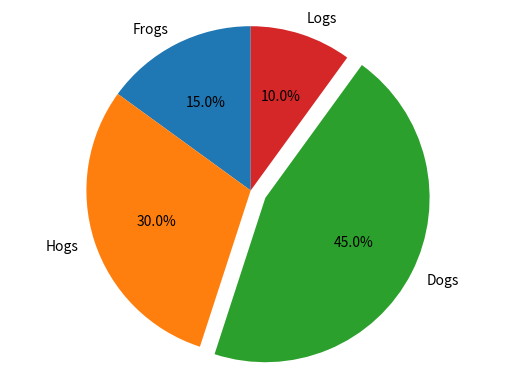

Python code for this plot:
#pie函数用来绘制饼状图，用来表达集合中各个部分的百分比。
import matplotlib.pyplot as plt
labels = 'Frogs', 'Hogs', 'Dogs', 'Logs'
sizes = [15, 30, 45, 10]
explode = (0, 0, 0.1, 0)
plt.pie(sizes, explode=explode, labels=labels, autopct='%1.1f%%', shadow=False, startangle=90)
plt.axis('equal')
plt.show()